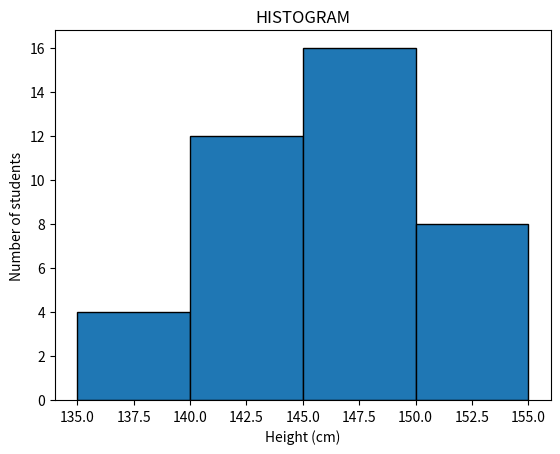

This figure's Python source:
import matplotlib.pyplot as plt

height = [137.5]*4 + [142.5]*12 + [147.5]*16 + [152.5]*8
bins   = [135, 140, 145, 150, 155]

plt.hist(height, bins=bins, edgecolor='black')
plt.xlabel("Height (cm)")
plt.ylabel("Number of students")
plt.title("HISTOGRAM")
plt.show()
